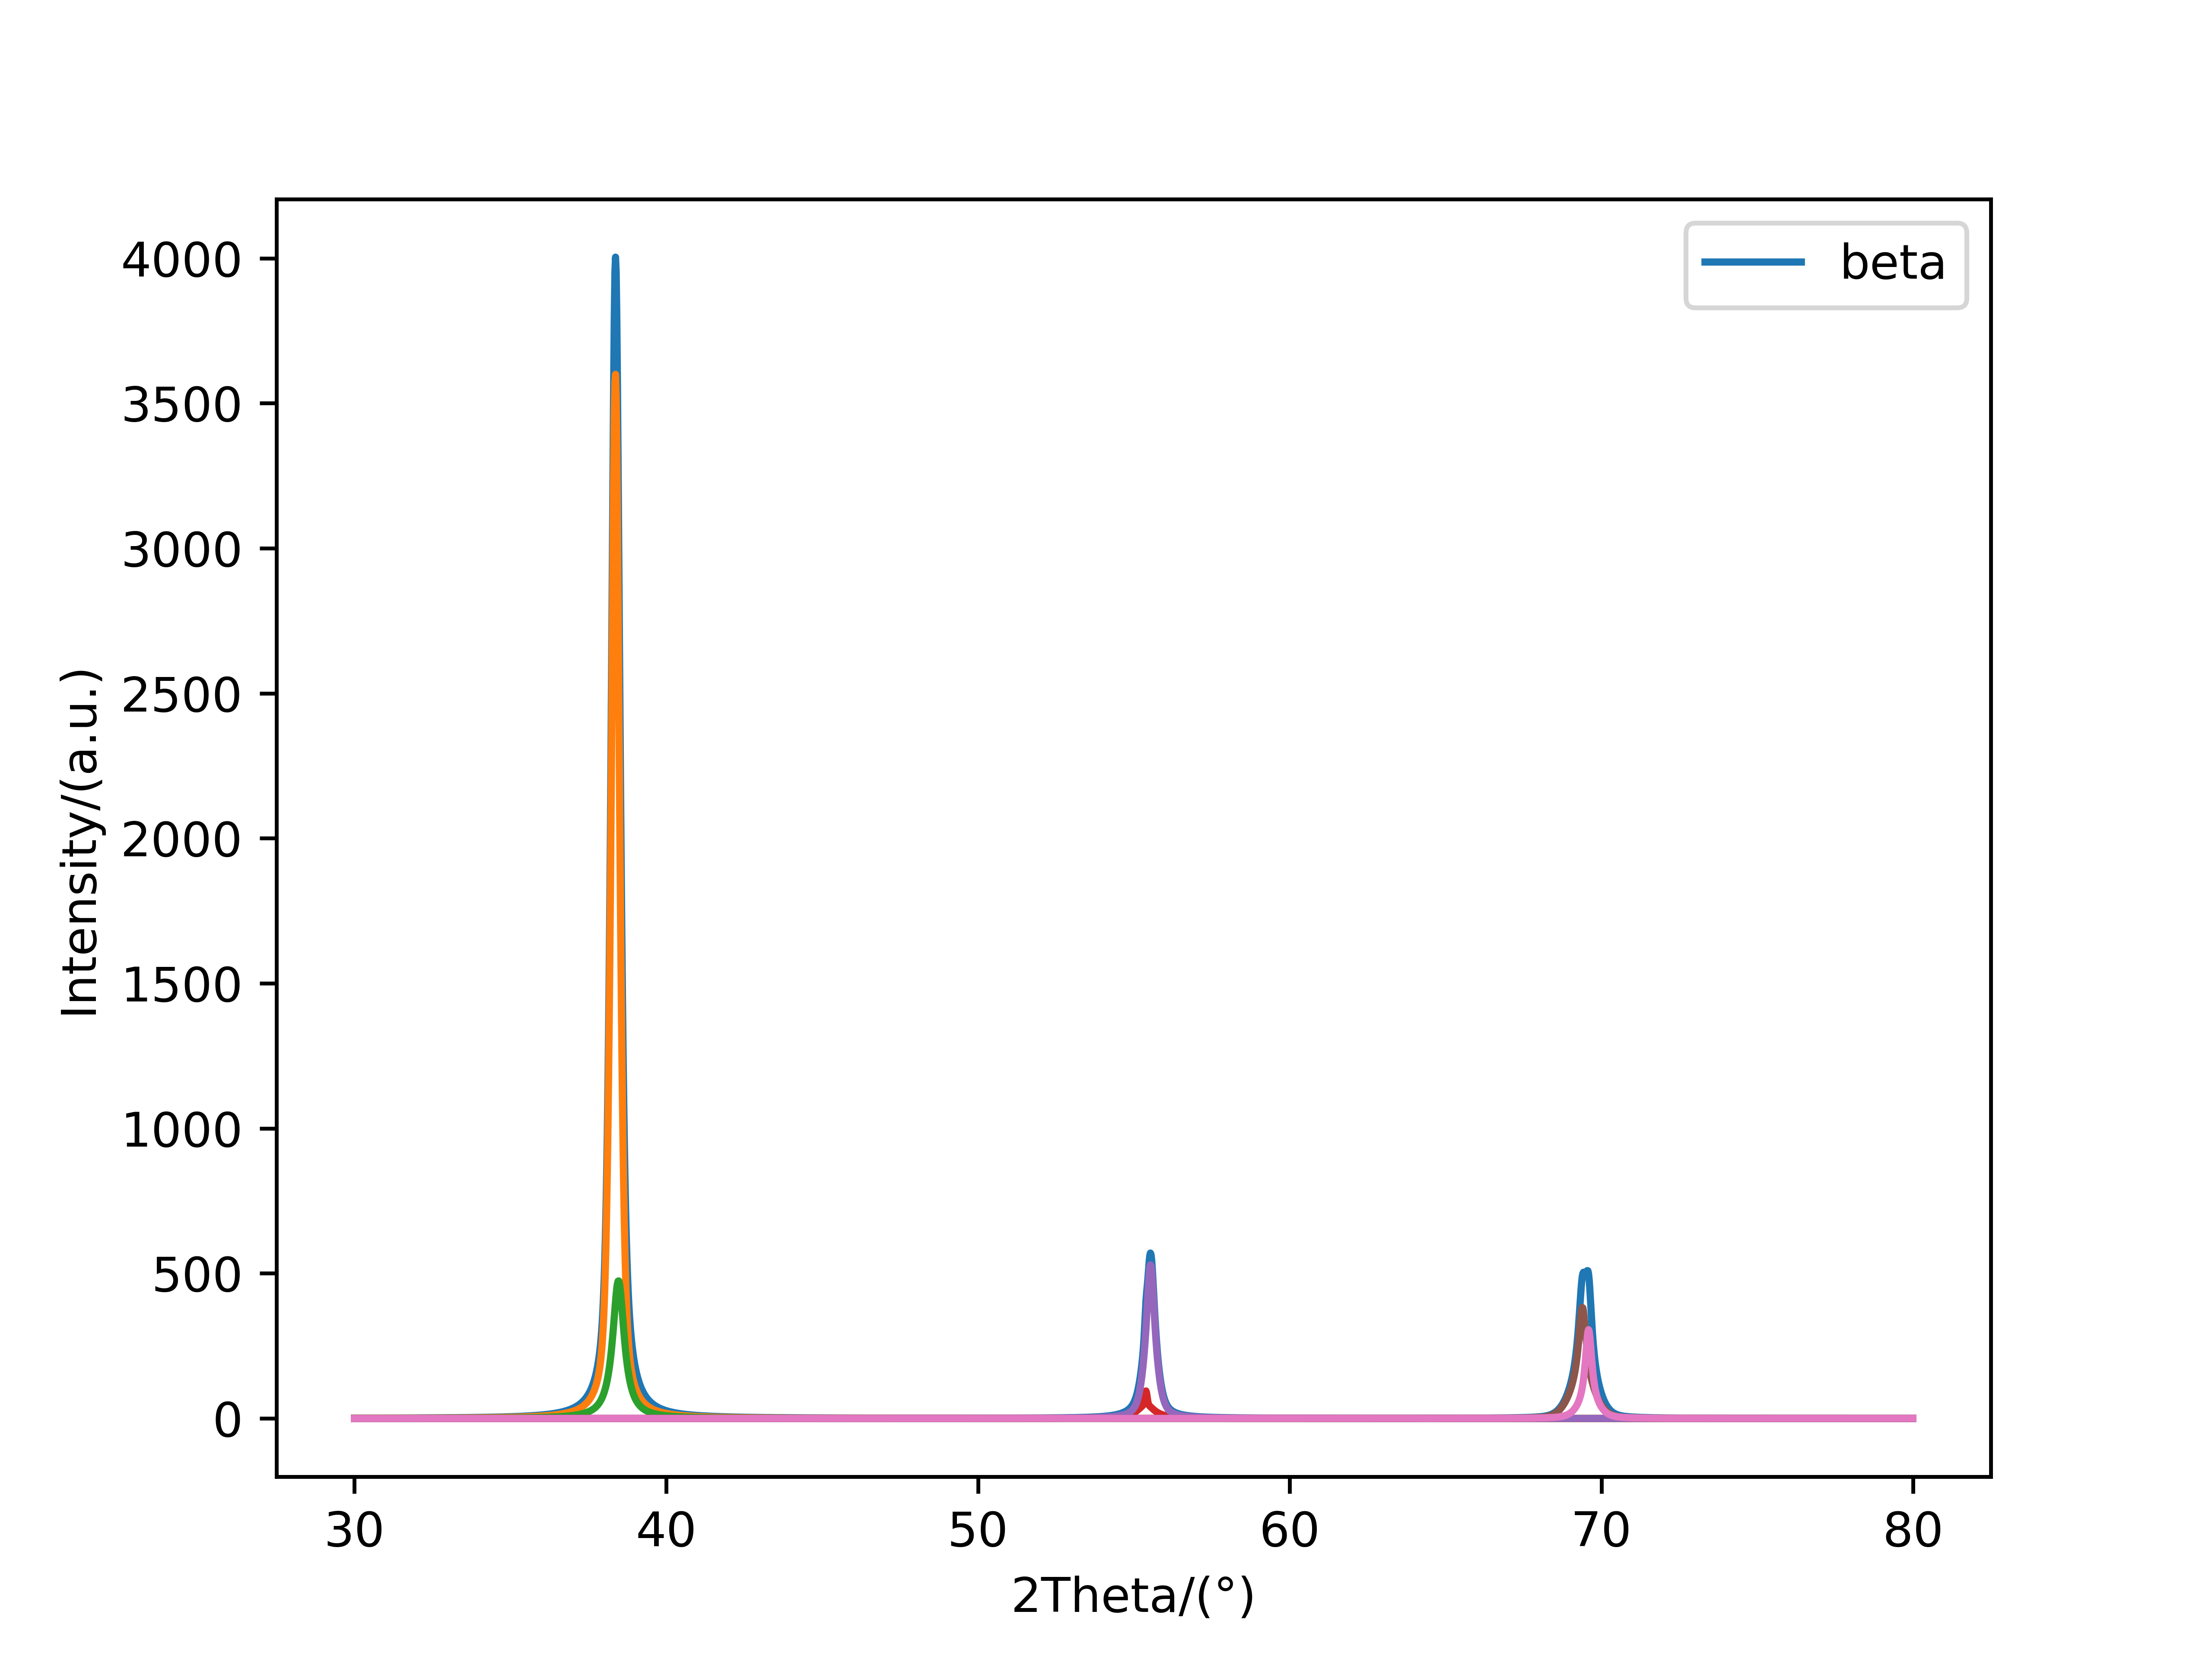

Values plotted in this chart, from the file beside it:
30.00173, 1.008534053332925
30.02, 1.013
30.04, 1.018
30.06, 1.023
30.08, 1.028
30.1, 1.033
30.12, 1.038
30.14, 1.043
30.16, 1.048
30.18, 1.053
30.2, 1.058
30.22, 1.063
30.25, 1.068
30.27, 1.074
30.29, 1.079
30.31, 1.084
30.33, 1.089
30.35, 1.095
30.37, 1.1
30.39, 1.106
30.41, 1.111
30.43, 1.117
30.45, 1.122
30.47, 1.128
30.49, 1.134
30.51, 1.139
30.53, 1.145
30.55, 1.151
30.57, 1.157
30.59, 1.163
30.61, 1.169
30.63, 1.175
30.65, 1.181
30.67, 1.187
30.69, 1.193
30.71, 1.199
30.73, 1.205
30.75, 1.211
30.77, 1.218
30.79, 1.224
30.81, 1.231
30.83, 1.237
30.85, 1.244
30.87, 1.25
30.89, 1.257
30.91, 1.263
30.93, 1.27
30.95, 1.277
30.98, 1.284
31, 1.291
31.02, 1.298
31.04, 1.305
31.06, 1.312
31.08, 1.319
31.1, 1.326
31.12, 1.333
31.14, 1.341
31.16, 1.348
31.18, 1.356
31.2, 1.363
31.22, 1.371
... 2,405 more rows
